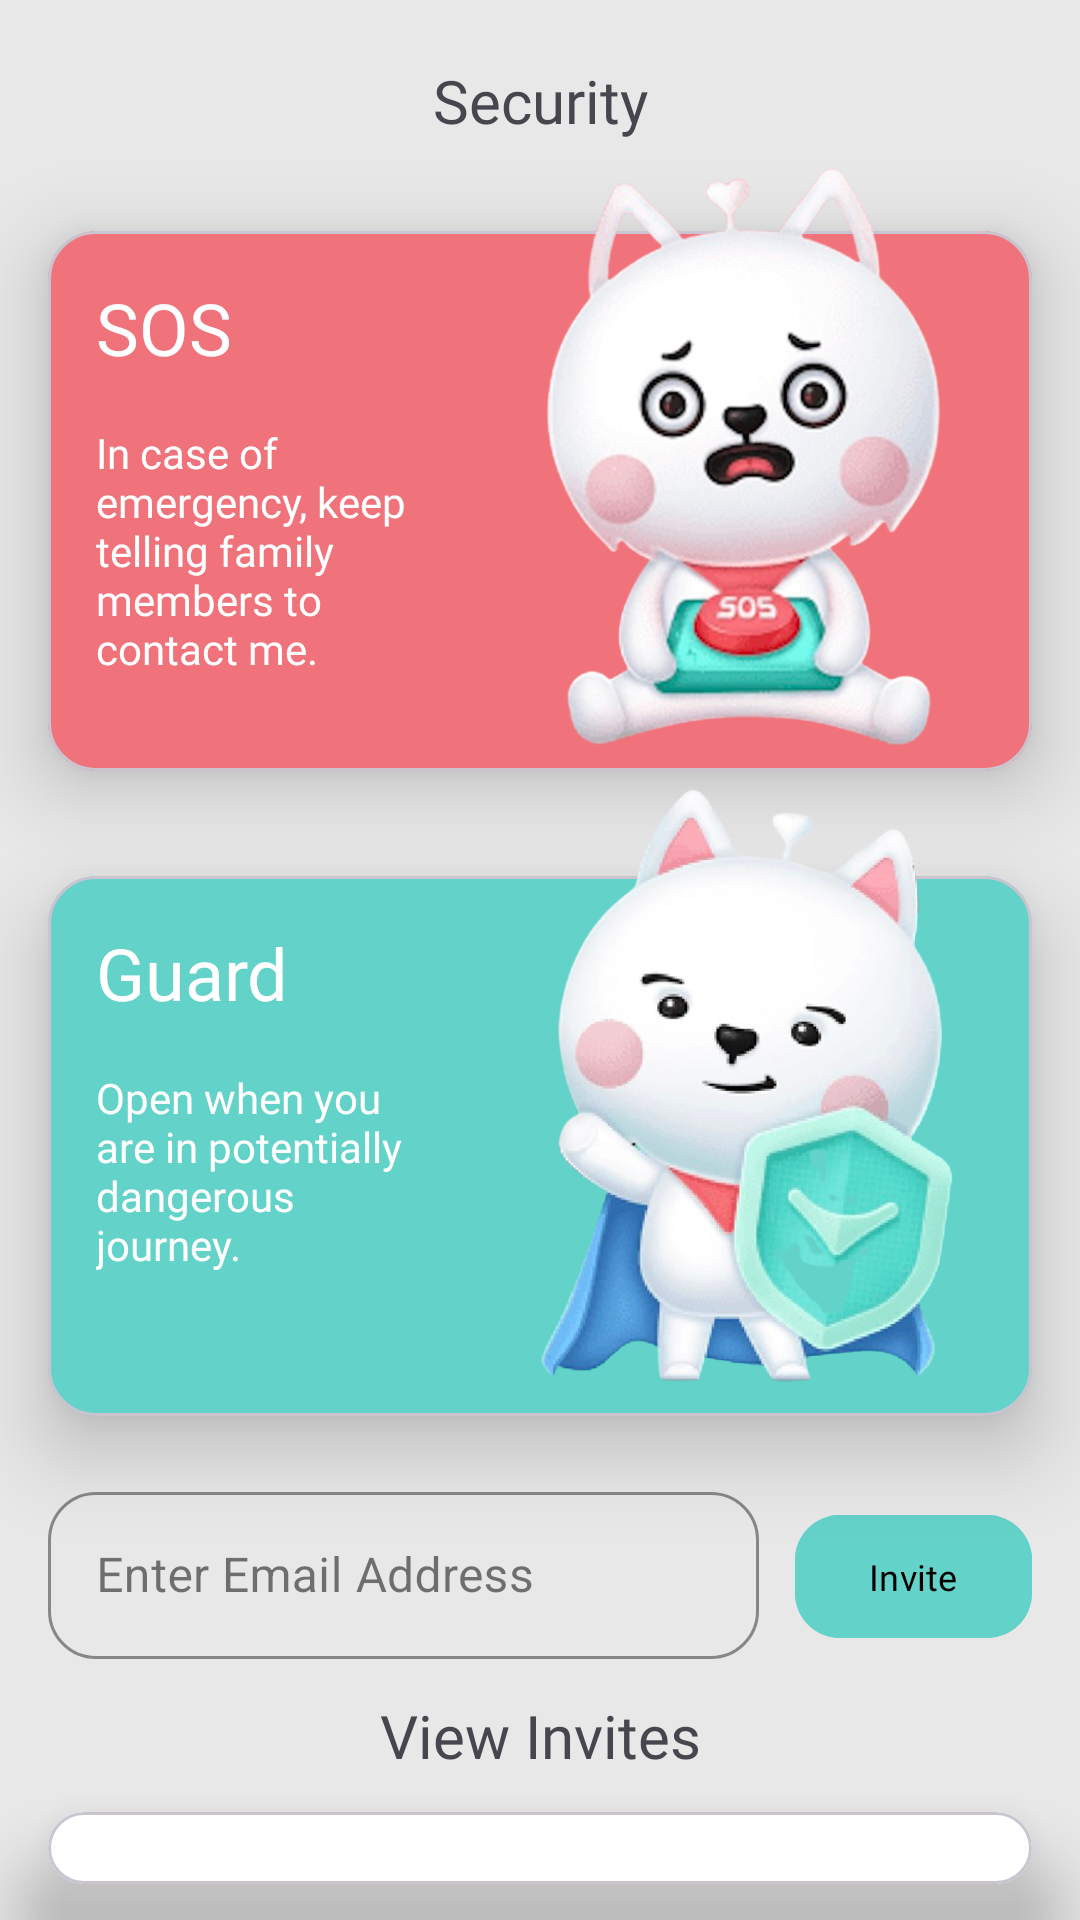

Produce the Android XML layout that renders to this screen, including the resource entries it uses.
<!-- AndroidManifest.xml: application theme Theme.Protectify -->
<!-- res/layout/fragment_guard.xml -->
<?xml version="1.0" encoding="utf-8"?>
<androidx.constraintlayout.widget.ConstraintLayout xmlns:android="http://schemas.android.com/apk/res/android"
    xmlns:app="http://schemas.android.com/apk/res-auto"
    xmlns:tools="http://schemas.android.com/tools"
    android:id="@+id/main"
    android:layout_width="match_parent"
    android:layout_height="match_parent"
    android:background="#E8E8E8">

    <TextView
        android:id="@+id/security_text"
        android:layout_width="wrap_content"
        android:layout_height="wrap_content"
        android:layout_marginTop="20dp"
        android:fontFamily="@font/product_sans_bold"
        android:text="Security"
        android:textSize="20sp"
        app:layout_constraintEnd_toEndOf="parent"
        app:layout_constraintStart_toStartOf="parent"
        app:layout_constraintTop_toTopOf="parent" />

    <com.google.android.material.card.MaterialCardView
        android:id="@+id/sosCardView"
        android:layout_width="match_parent"
        android:layout_height="180dp"
        android:layout_marginStart="16dp"
        android:layout_marginTop="30dp"
        android:layout_marginEnd="16dp"
        android:layout_marginBottom="16dp"
        app:cardBackgroundColor="@color/red"
        app:cardCornerRadius="16dp"
        app:cardElevation="16dp"
        app:layout_constraintEnd_toEndOf="parent"
        app:layout_constraintStart_toStartOf="parent"
        app:layout_constraintTop_toBottomOf="@id/security_text" />

    <TextView
        android:id="@+id/sos_text"
        android:layout_width="wrap_content"
        android:layout_height="wrap_content"
        android:layout_margin="16sp"
        android:elevation="16dp"
        android:fontFamily="@font/product_sans_bold"
        android:text="SOS"
        android:textColor="#ffffff"
        android:textSize="24sp"
        app:layout_constraintStart_toStartOf="@id/sosCardView"
        app:layout_constraintTop_toTopOf="@id/sosCardView" />

    <TextView
        android:id="@+id/sos_msg"
        android:layout_width="0dp"
        android:layout_height="wrap_content"
        android:layout_margin="16dp"
        android:elevation="16dp"
        android:fontFamily="@font/product_sans_regular"
        android:text="@string/sos_info"
        android:textColor="@color/white"
        app:layout_constraintEnd_toStartOf="@id/sos_image"
        app:layout_constraintStart_toStartOf="@id/sosCardView"
        app:layout_constraintTop_toBottomOf="@+id/sos_text" />

    <ImageView
        android:id="@+id/sos_image"
        android:layout_width="190dp"
        android:layout_height="210dp"
        android:layout_marginBottom="35dp"
        android:elevation="16dp"
        android:src="@drawable/sos_image"
        app:layout_constraintBottom_toBottomOf="@id/sosCardView"
        app:layout_constraintEnd_toEndOf="@id/sosCardView"
        app:layout_constraintTop_toTopOf="@id/sosCardView" />

    <com.google.android.material.card.MaterialCardView
        android:id="@+id/guardCardView"
        android:layout_width="match_parent"
        android:layout_height="180dp"
        android:layout_marginStart="16dp"
        android:layout_marginTop="35dp"
        android:layout_marginEnd="16dp"
        android:layout_marginBottom="16dp"
        app:cardBackgroundColor="@color/green"
        app:cardCornerRadius="16dp"
        app:cardElevation="16dp"
        app:layout_constraintEnd_toEndOf="parent"
        app:layout_constraintStart_toStartOf="parent"
        app:layout_constraintTop_toBottomOf="@id/sosCardView" />

    <TextView
        android:id="@+id/guard_text"
        android:layout_width="wrap_content"
        android:layout_height="wrap_content"
        android:layout_margin="16sp"
        android:elevation="16dp"
        android:fontFamily="@font/product_sans_bold"
        android:text="Guard"
        android:textColor="#ffffff"
        android:textSize="24sp"
        app:layout_constraintStart_toStartOf="@id/guardCardView"
        app:layout_constraintTop_toTopOf="@id/guardCardView" />

    <TextView
        android:id="@+id/guard_msg"
        android:layout_width="0dp"
        android:layout_height="wrap_content"
        android:layout_margin="16dp"
        android:elevation="16dp"
        android:fontFamily="@font/product_sans_regular"
        android:text="@string/guard_info"
        android:textColor="@color/white"
        app:layout_constraintEnd_toStartOf="@+id/guard_image"
        app:layout_constraintStart_toStartOf="@id/guardCardView"
        app:layout_constraintTop_toBottomOf="@+id/guard_text" />

    <ImageView
        android:id="@+id/guard_image"
        android:layout_width="190dp"
        android:layout_height="210dp"
        android:layout_marginBottom="46dp"
        android:elevation="16dp"
        android:src="@drawable/guard_image"
        app:layout_constraintBottom_toBottomOf="@id/guardCardView"
        app:layout_constraintEnd_toEndOf="@id/guardCardView"
        app:layout_constraintTop_toTopOf="@id/guardCardView" />

    <LinearLayout
        android:id="@+id/invite_layout"
        android:layout_width="match_parent"
        android:layout_height="wrap_content"
        app:layout_constraintTop_toBottomOf="@id/guardCardView"
        android:layout_marginTop="20dp"
        android:layout_marginStart="16dp"
        android:layout_marginEnd="16dp"
        android:gravity="center"
        android:orientation="horizontal">

        <com.google.android.material.textfield.TextInputLayout
            android:layout_width="0dp"
            android:layout_height="wrap_content"
            android:layout_weight="3"
            app:boxStrokeColor="@color/green"
            style="@style/Widget.MaterialComponents.TextInputLayout.OutlinedBox"
            app:boxCornerRadiusTopStart="16dp"
            app:boxCornerRadiusTopEnd="16dp"
            app:boxCornerRadiusBottomStart="16dp"
            app:boxCornerRadiusBottomEnd="16dp">

            <com.google.android.material.textfield.TextInputEditText
                android:id="@+id/email_input"
                android:layout_width="match_parent"
                android:layout_height="wrap_content"
                android:hint="Enter Email Address"
                android:textColor="@color/black" />

        </com.google.android.material.textfield.TextInputLayout>

        <com.google.android.material.button.MaterialButton
            android:id="@+id/send_invite"
            android:layout_width="0dp"
            android:layout_height="49dp"
            android:layout_marginStart="12dp"
            android:layout_marginTop="6dp"
            android:layout_marginBottom="3dp"
            android:layout_weight="1"
            android:backgroundTint="@color/green"
            android:fontFamily="@font/product_sans_regular"
            android:text="Invite"
            android:textColor="@color/black"
            android:textSize="12sp"
            app:cornerRadius="15dp" />

    </LinearLayout>

    <TextView
        android:id="@+id/view_invite_text"
        android:layout_width="wrap_content"
        android:layout_height="0dp"
        android:text="View Invites"
        android:gravity="center"
        android:textSize="20sp"
        android:layout_margin="12dp"
        android:fontFamily="@font/product_sans_bold"
        app:layout_constraintTop_toBottomOf="@id/invite_layout"
        app:layout_constraintStart_toStartOf="@id/invite_layout"
        app:layout_constraintEnd_toEndOf="@id/invite_layout" />

    <com.google.android.material.card.MaterialCardView
        android:layout_width="match_parent"
        android:layout_height="0dp"
        app:cardCornerRadius="20dp"
        app:cardElevation="16dp"
        android:layout_marginTop="12dp"
        android:layout_marginStart="16dp"
        android:layout_marginEnd="16dp"
        android:layout_marginBottom="12dp"
        android:backgroundTint="@color/white"
        app:layout_constraintTop_toBottomOf="@id/view_invite_text"
        app:layout_constraintBottom_toBottomOf="parent" >

        <androidx.recyclerview.widget.RecyclerView
            android:id="@+id/mail_recycler_view"
            android:layout_width="match_parent"
            android:layout_height="wrap_content"
            tools:listitem="@layout/item_invite_request"/>

    </com.google.android.material.card.MaterialCardView>

</androidx.constraintlayout.widget.ConstraintLayout>
<!-- res/layout/item_invite_request.xml (included above) -->
<?xml version="1.0" encoding="utf-8"?>
<androidx.constraintlayout.widget.ConstraintLayout xmlns:android="http://schemas.android.com/apk/res/android"
    android:layout_width="match_parent"
    android:layout_height="wrap_content"
    xmlns:app="http://schemas.android.com/apk/res-auto"
    android:paddingTop="8dp"
    android:paddingBottom="8dp"
    android:paddingStart="16dp"
    android:paddingEnd="16dp">

    <TextView
        android:id="@+id/mail_text"
        android:layout_width="0dp"
        android:layout_marginEnd="16dp"
        android:layout_height="wrap_content"
        app:layout_constraintTop_toTopOf="parent"
        app:layout_constraintStart_toStartOf="parent"
        app:layout_constraintEnd_toStartOf="@+id/accept_text"/>

    <TextView
        android:text="Accept"
        android:textStyle="bold"
        android:id="@+id/accept_text"
        android:layout_width="wrap_content"
        android:layout_height="wrap_content"
        android:layout_marginEnd="16dp"
        android:textColor="#00ab41"
        app:layout_constraintBottom_toBottomOf="@id/mail_text"
        app:layout_constraintTop_toTopOf="@id/mail_text"
        app:layout_constraintEnd_toStartOf="@id/deny_text"/>

    <TextView
        android:text="Deny"
        android:textStyle="bold"
        android:id="@+id/deny_text"
        android:textColor="#ff0000"
        android:layout_width="wrap_content"
        android:layout_height="wrap_content"
        app:layout_constraintBottom_toBottomOf="@id/mail_text"
        app:layout_constraintTop_toTopOf="@id/mail_text"
        app:layout_constraintEnd_toEndOf="parent"/>

</androidx.constraintlayout.widget.ConstraintLayout>
<!-- resources referenced by this layout -->
<resources>
  <color name="black">#FF000000</color>
  <color name="green">#63d2c8</color>
  <color name="red">#f0737b</color>
  <color name="white">#FFFFFFFF</color>
  <!-- drawable guard_image: png bitmap (drawable, 237773 bytes) -->
  <!-- drawable sos_image: png bitmap (drawable, 230695 bytes) -->
  <string name="guard_info">Open when you are in potentially dangerous journey.</string>
  <string name="sos_info">In case of emergency, keep telling family members to contact me.</string>
  <style name="Theme.Protectify" parent="Base.Theme.Protectify" />
  <style name="Base.Theme.Protectify" parent="Theme.Material3.DayNight.NoActionBar">
          
          
      </style>
</resources>
